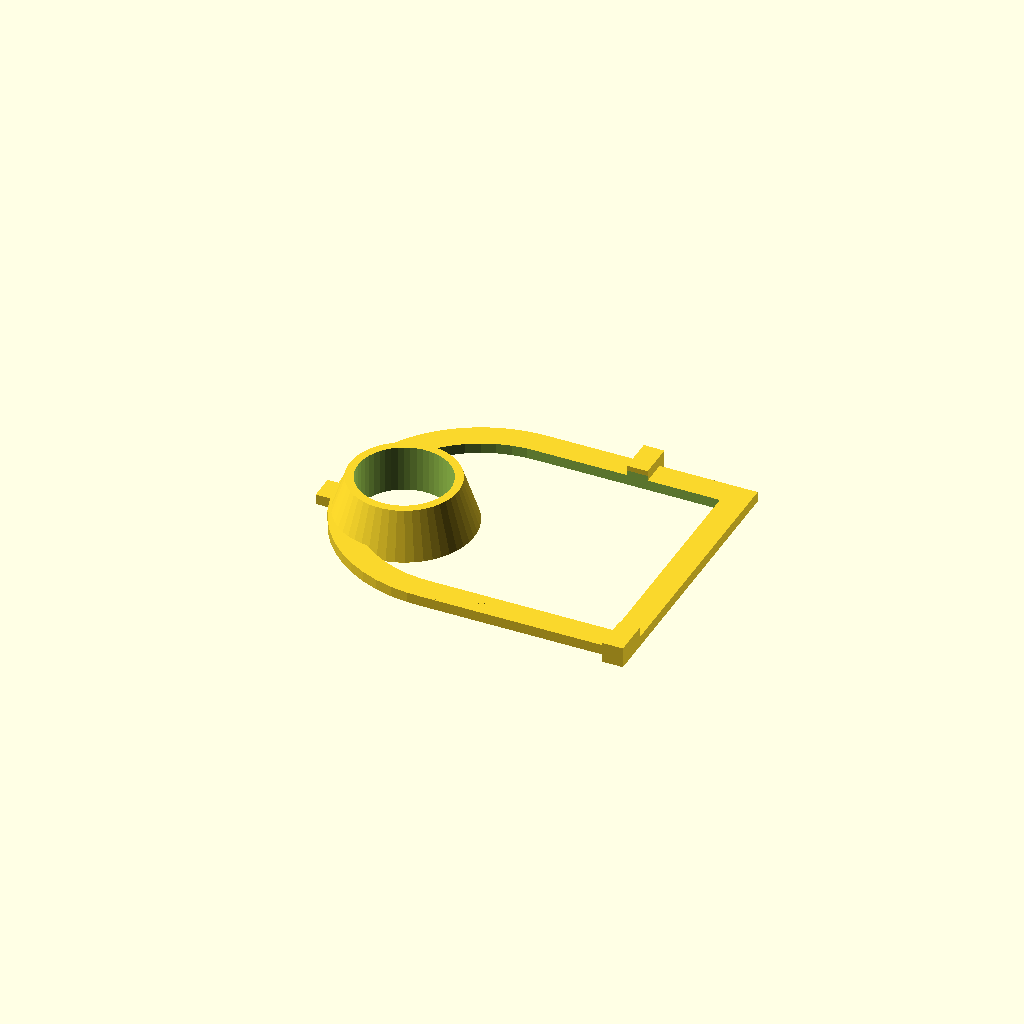
Cell 1 — every parameter at its default value.
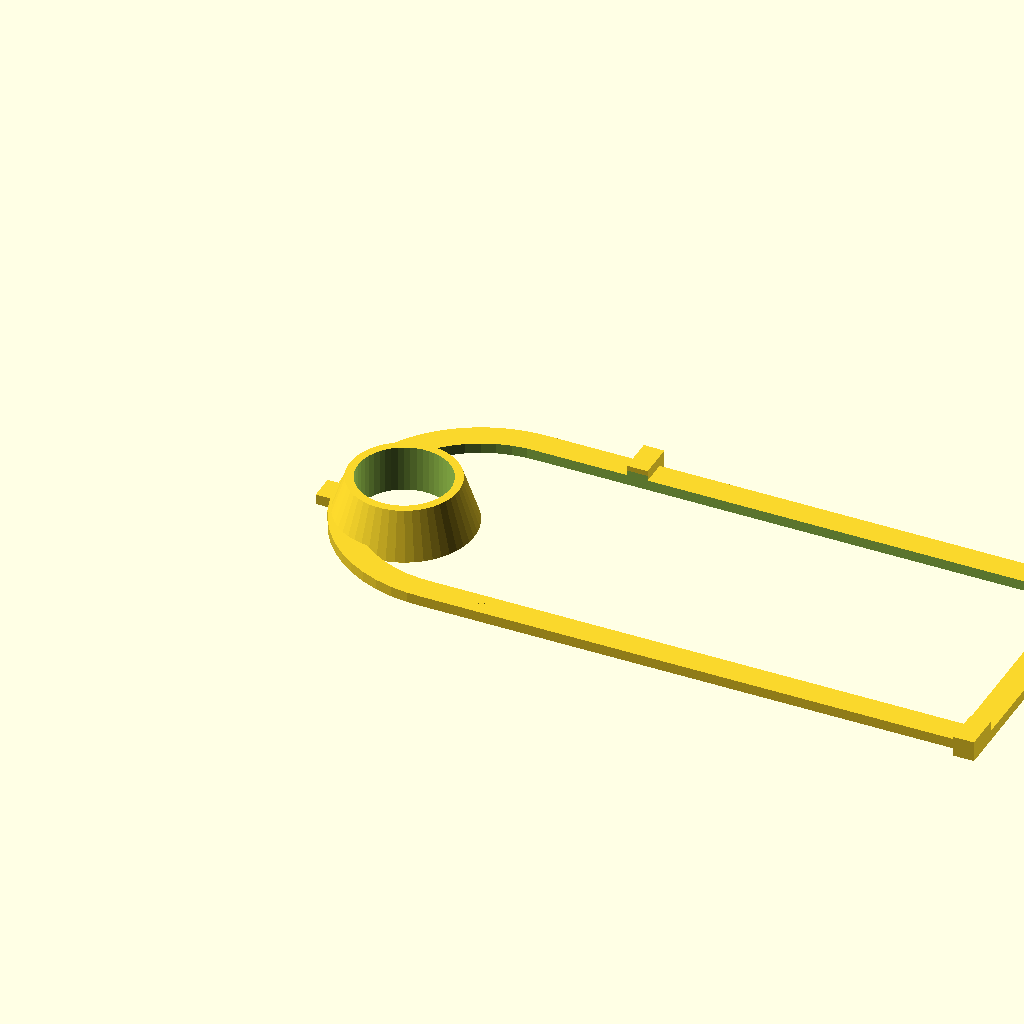
Cell 2 — plate_w set to 136, the other parameters unchanged.
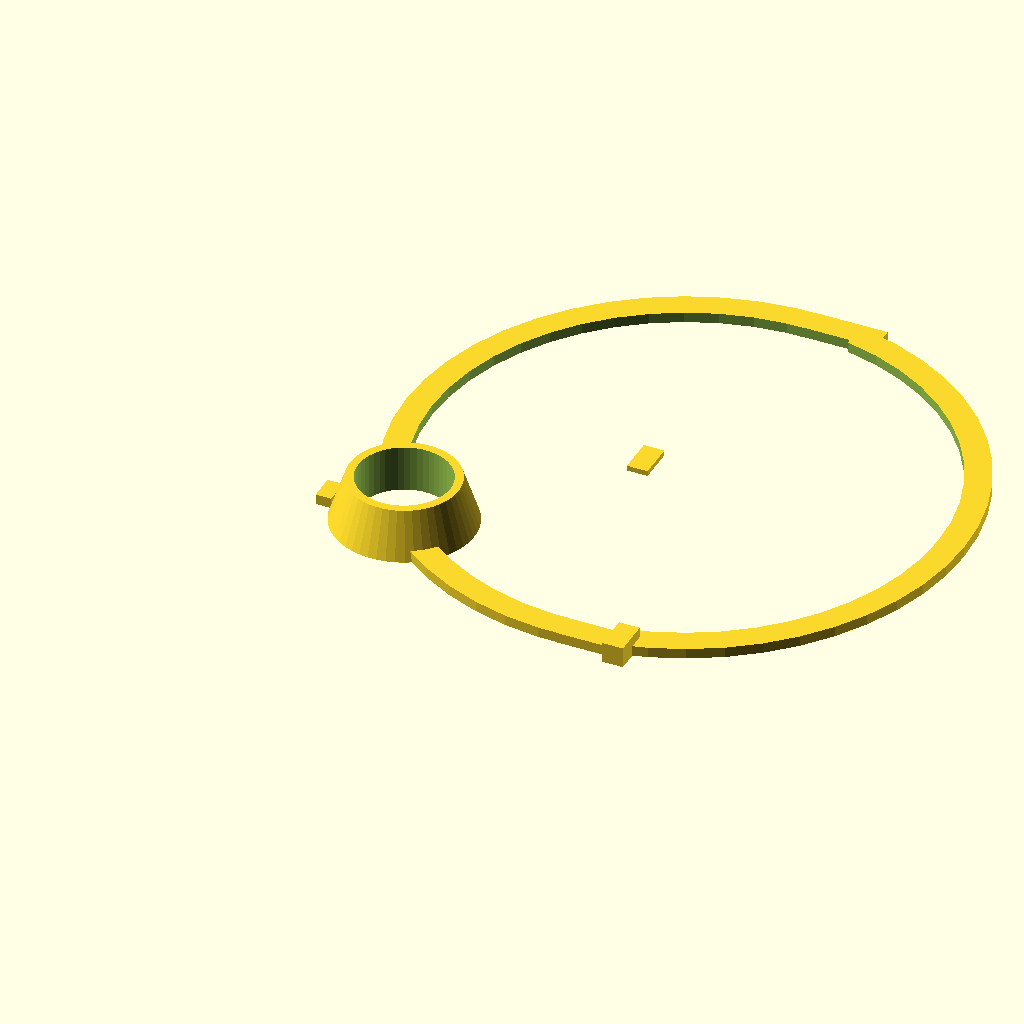
Cell 3: plate_h = 108 (everything else at default).
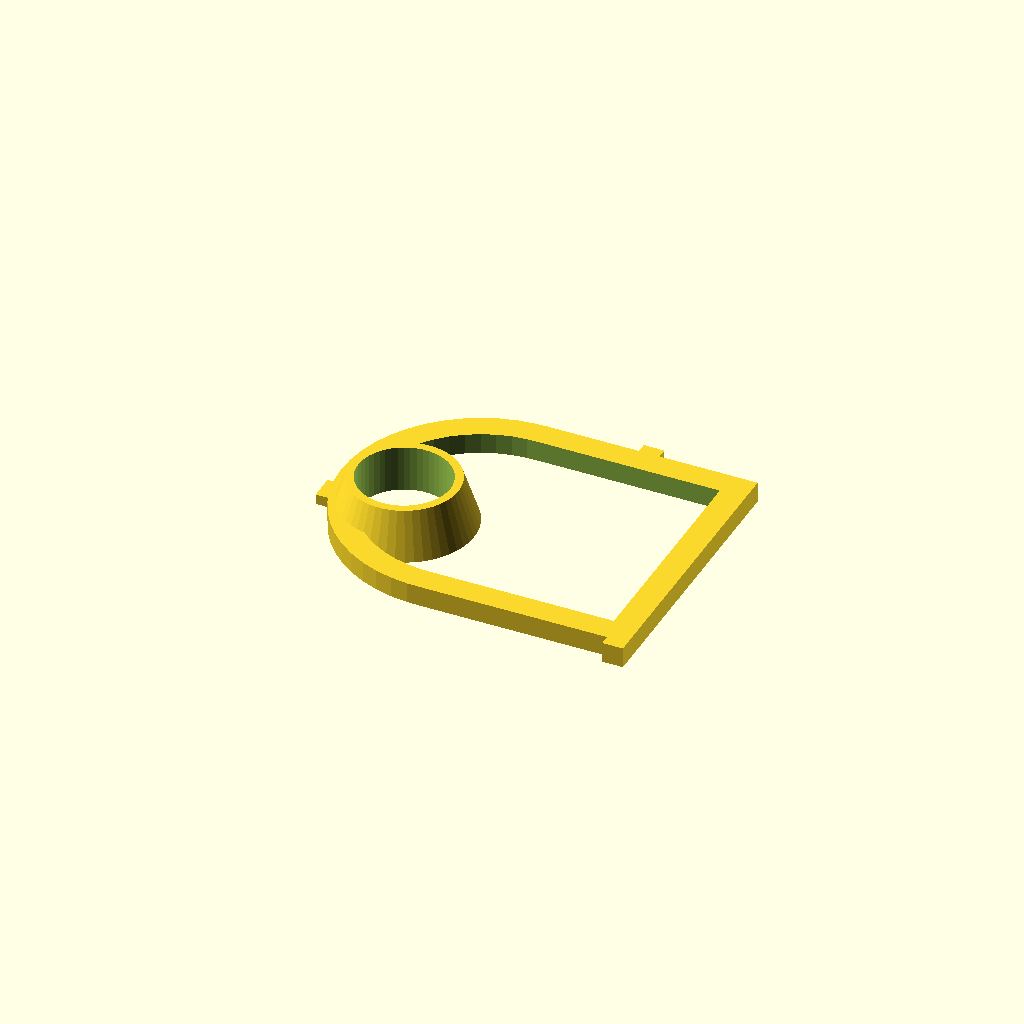
Cell 4: plate_t = 4 (everything else at default).
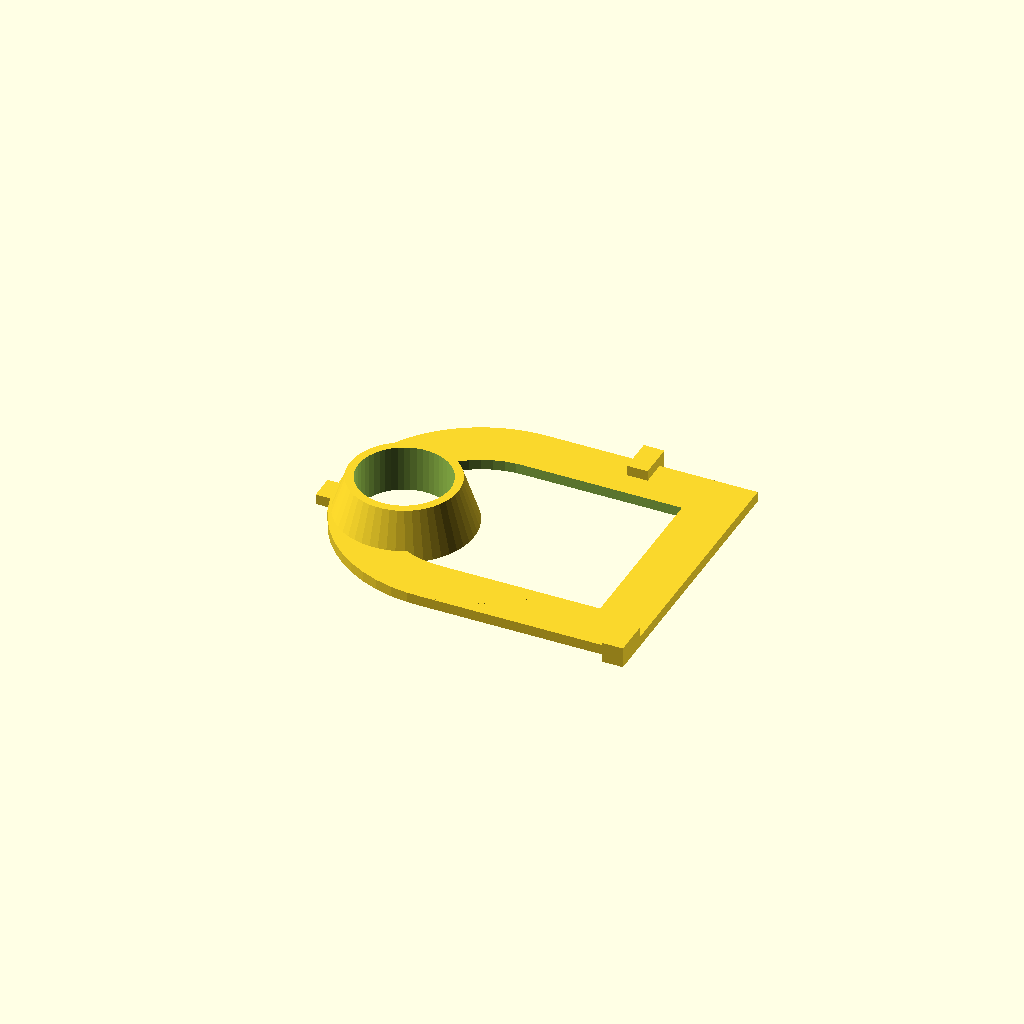
Cell 5: the same model with l = 10.
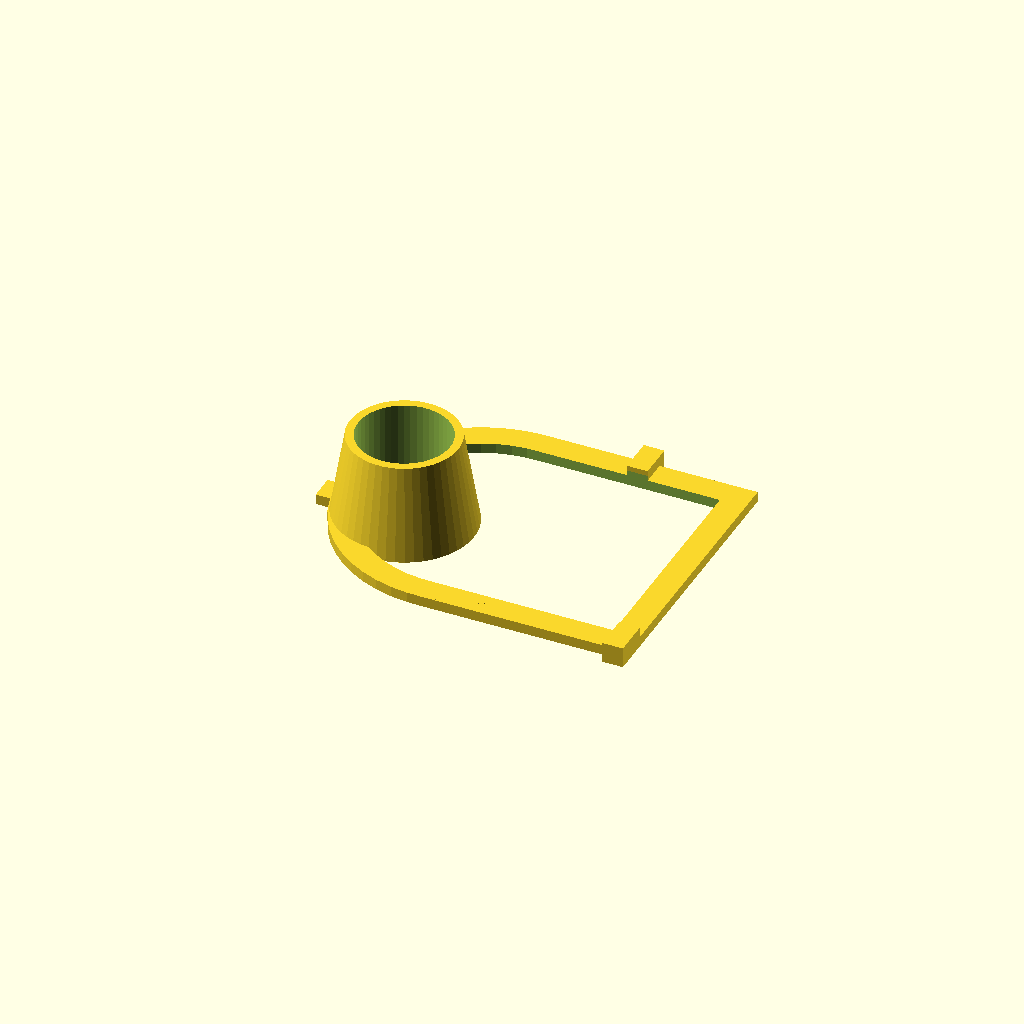
Cell 6: the same model with holder_h = 18.
One fixed orthographic camera (rotation 55°, 0°, 25°; colour scheme Cornfield) for every cell.
Source of the model, 3d/WaterMeter.scad:
// Itron Aquadis+ DN15 sensor mount for LJ18A3-8Z/BX (M18, Ø18mm)
// Sensor sensing distance: 8mm
// Meter: Itron Aquadis+ R500 16bar T50 (2023)

$fn = 50; // smoother curves for printing

plate_w = 68;
plate_h = 54;
plate_t = 2;

l = 5;

// Sensor holder - tapered cylinder
holder_h = 9;
holder_r1 = 13.5; // base radius
holder_r2 = 10.5; // top radius

// Sensor hole: sized for the actual M18 sensor body
sensor_hole_r = 8.9;

difference() {
  union() {
    difference() {
      union() {
        // Base plate
        translate([plate_h/2, 0, 0])       cube([plate_w-plate_h/2, plate_h, plate_t]);
        translate([plate_h/2, plate_h/2]) cylinder(h = plate_t, r = plate_h/2);

        // Retention tabs ("ergots") - slightly taller for better grip on meter rim
        translate([-2, 20.5, 0])        cube([3, 5, 2]);   // bottom tab
        translate([plate_w - 4, -2, 0]) cube([4, 7, 4]);   // top-right tab
        translate([45, 49, 0])          cube([4, 7, 4]);   // left tab
      }
      union() {
        translate([plate_h/2, l, -1])         cube([plate_w - l - plate_h/2, plate_h - 2*l, plate_t + 2]);  
        translate([plate_h/2, plate_h/2, -1]) cylinder(h = plate_t+2, r = (plate_h)/2-l);
      }
    }

    // Sensor holder
    translate([14, 23, 0])  cylinder(h = holder_h, r1 = holder_r1, r2 = holder_r2);
  }

  // Sensor through-hole
  translate([14, 23, -1]) cylinder(h = holder_h + 2, r = sensor_hole_r);
}
Parameter table extracted from the source (name, type, default, range or options):
plate_w: number, default 68
plate_h: number, default 54
plate_t: number, default 2
l: number, default 5
holder_h: number, default 9
holder_r1: number, default 13.5
holder_r2: number, default 10.5
sensor_hole_r: number, default 8.9
